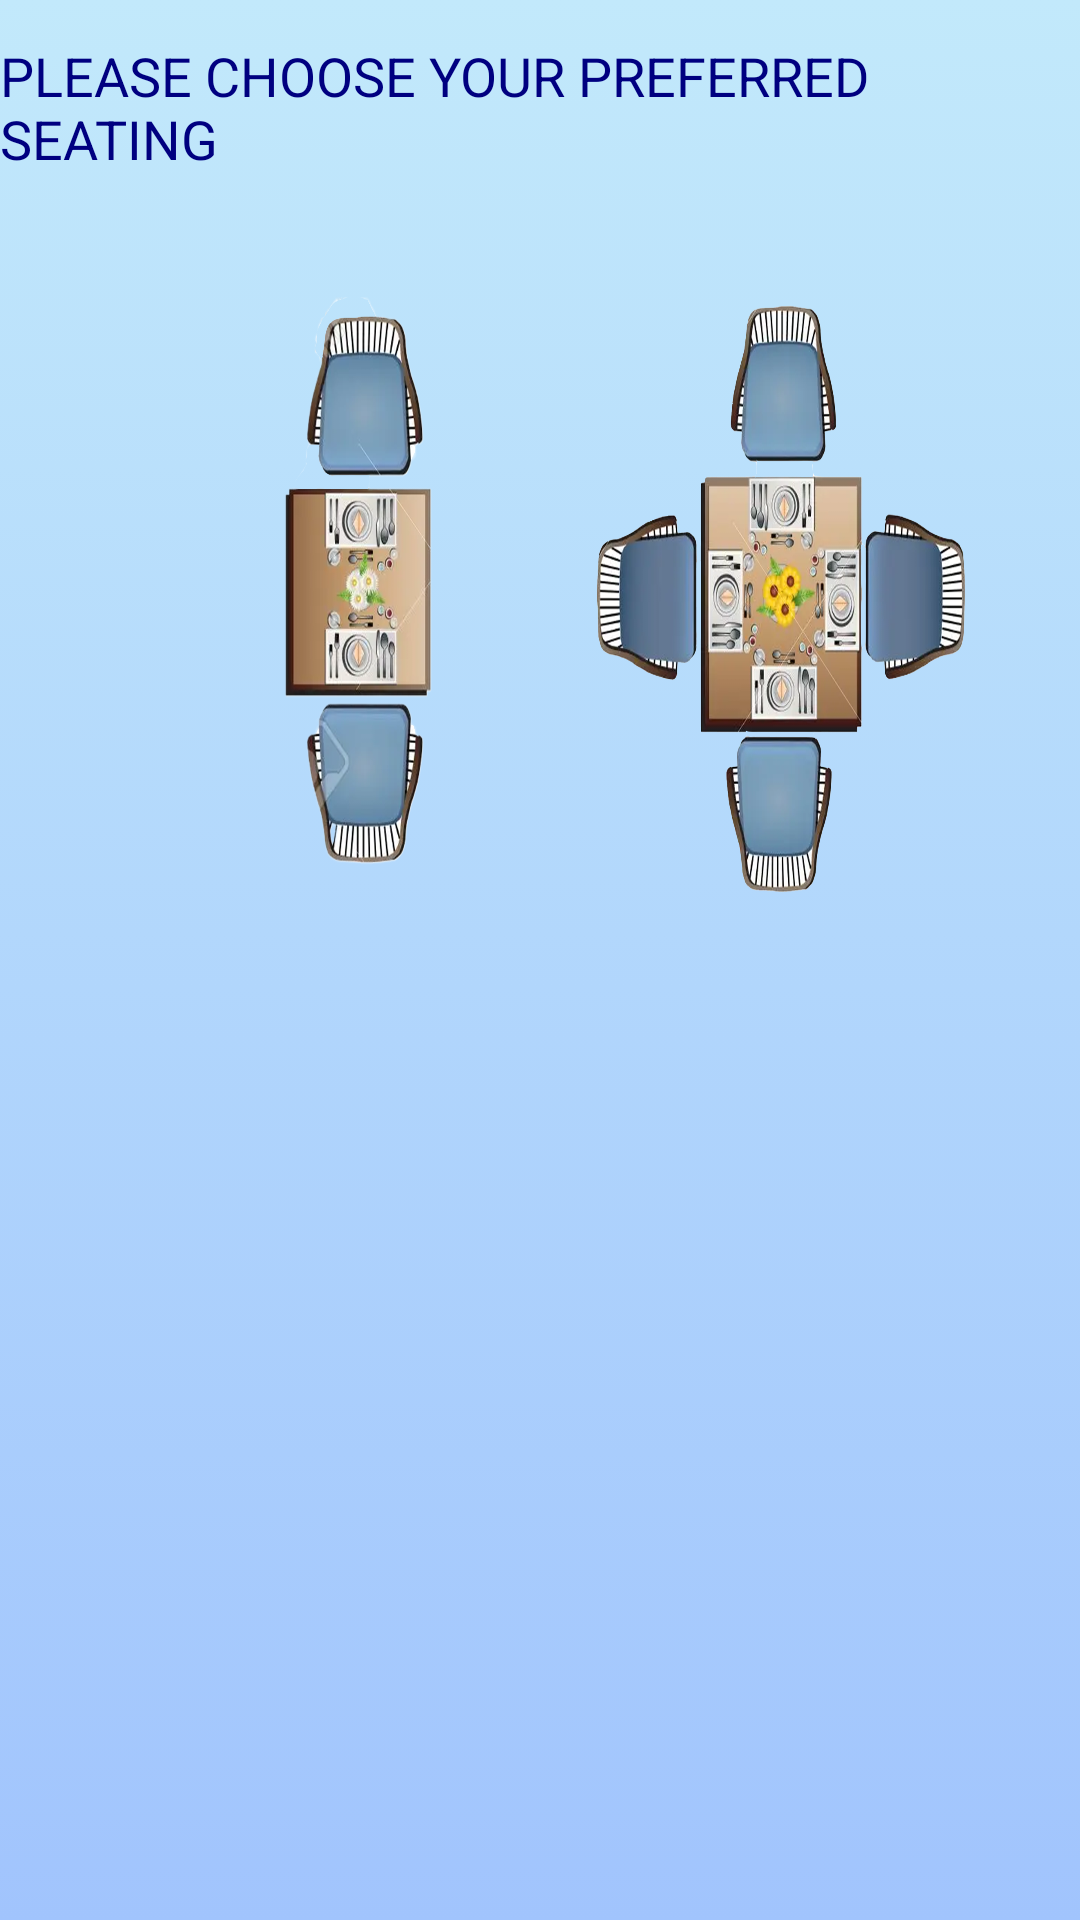

Produce the Android XML layout that renders to this screen, including the resource entries it uses.
<!-- AndroidManifest.xml: application theme Theme.ReservationApp -->
<!-- res/layout/activity_jack_table_page.xml -->
<?xml version="1.0" encoding="utf-8"?>
<androidx.constraintlayout.widget.ConstraintLayout xmlns:android="http://schemas.android.com/apk/res/android"
    xmlns:app="http://schemas.android.com/apk/res-auto"
    xmlns:tools="http://schemas.android.com/tools"
    android:layout_width="match_parent"
    android:layout_height="match_parent"
    android:background="@drawable/gradient_background"
    tools:context=".JackTablePage">

    <TextView
        android:layout_width="wrap_content"
        android:layout_height="wrap_content"
        android:text="PLEASE CHOOSE YOUR PREFERRED SEATING"
        android:textColor="@color/homepagepurple"
        android:textSize="18sp"
        app:layout_constraintBottom_toBottomOf="parent"
        app:layout_constraintEnd_toEndOf="parent"
        app:layout_constraintHorizontal_bias="0.496"
        app:layout_constraintStart_toStartOf="parent"
        app:layout_constraintTop_toTopOf="parent"
        app:layout_constraintVertical_bias="0.022" />


    <ImageButton
        android:id="@+id/ib_twoperson"
        android:layout_width="258dp"
        android:layout_height="269dp"
        android:background="@drawable/two_person"
        app:layout_constraintBottom_toBottomOf="parent"
        app:layout_constraintEnd_toEndOf="parent"
        app:layout_constraintHorizontal_bias="0.0"
        app:layout_constraintStart_toStartOf="parent"
        app:layout_constraintTop_toTopOf="parent"
        app:layout_constraintVertical_bias="0.194" />

    <ImageButton
        android:id="@+id/ib_fourperson"
        android:layout_width="198dp"
        android:layout_height="220dp"
        android:background="@drawable/four_person"
        app:layout_constraintBottom_toBottomOf="parent"
        app:layout_constraintEnd_toEndOf="parent"
        app:layout_constraintHorizontal_bias="1.0"
        app:layout_constraintStart_toStartOf="parent"
        app:layout_constraintTop_toTopOf="parent"
        app:layout_constraintVertical_bias="0.217" />

    <ImageButton
        android:id="@+id/ib_sixperson"
        android:layout_width="210dp"
        android:layout_height="195dp"
        android:background="@drawable/six_person"
        app:layout_constraintBottom_toBottomOf="parent"
        app:layout_constraintEnd_toEndOf="parent"
        app:layout_constraintHorizontal_bias="0.0"
        app:layout_constraintStart_toStartOf="parent"
        app:layout_constraintTop_toTopOf="parent"
        app:layout_constraintVertical_bias="0.755" />

    <ImageButton
        android:id="@+id/ib_eightperson"
        android:layout_width="197dp"
        android:layout_height="222dp"
        android:background="@drawable/eight_person"
        app:layout_constraintBottom_toBottomOf="parent"
        app:layout_constraintEnd_toEndOf="parent"
        app:layout_constraintHorizontal_bias="1.0"
        app:layout_constraintStart_toStartOf="parent"
        app:layout_constraintTop_toTopOf="parent"
        app:layout_constraintVertical_bias="0.758" />


</androidx.constraintlayout.widget.ConstraintLayout>
<!-- resources referenced by this layout -->
<resources>
  <color name="homepagepurple">#000080</color>
  <!-- drawable four_person: png bitmap (drawable-v24, 888545 bytes) -->
  <!-- drawable gradient_background (drawable) -->
  <?xml version="1.0" encoding="utf-8"?>
  <selector xmlns:android="http://schemas.android.com/apk/res/android">
      <item>
          <shape>
              <gradient
                  android:angle="90"
                  android:startColor="#a1c4fd"
                  android:endColor="#c2e9fb"
                  android:type="linear"/>
          </shape>
      </item>
  </selector>
  <!-- drawable two_person: png bitmap (drawable-v24, 407918 bytes) -->
  <style name="Theme.ReservationApp" parent="Theme.MaterialComponents.DayNight.DarkActionBar">
          
          <item name="colorPrimary">@color/purple_500</item>
          <item name="colorPrimaryVariant">@color/purple_700</item>
          <item name="colorOnPrimary">@color/white</item>
          
          <item name="colorSecondary">@color/teal_200</item>
          <item name="colorSecondaryVariant">@color/teal_700</item>
          <item name="colorOnSecondary">@color/black</item>
          
          <item name="android:statusBarColor" tools:targetApi="l">?attr/colorPrimaryVariant</item>
          
      </style>
  <color name="purple_500">#FF6200EE</color>
  <color name="purple_700">#FF3700B3</color>
  <color name="white">#FFFFFFFF</color>
  <color name="teal_200">#FF03DAC5</color>
  <color name="teal_700">#FF018786</color>
  <color name="black">#FF000000</color>
</resources>
